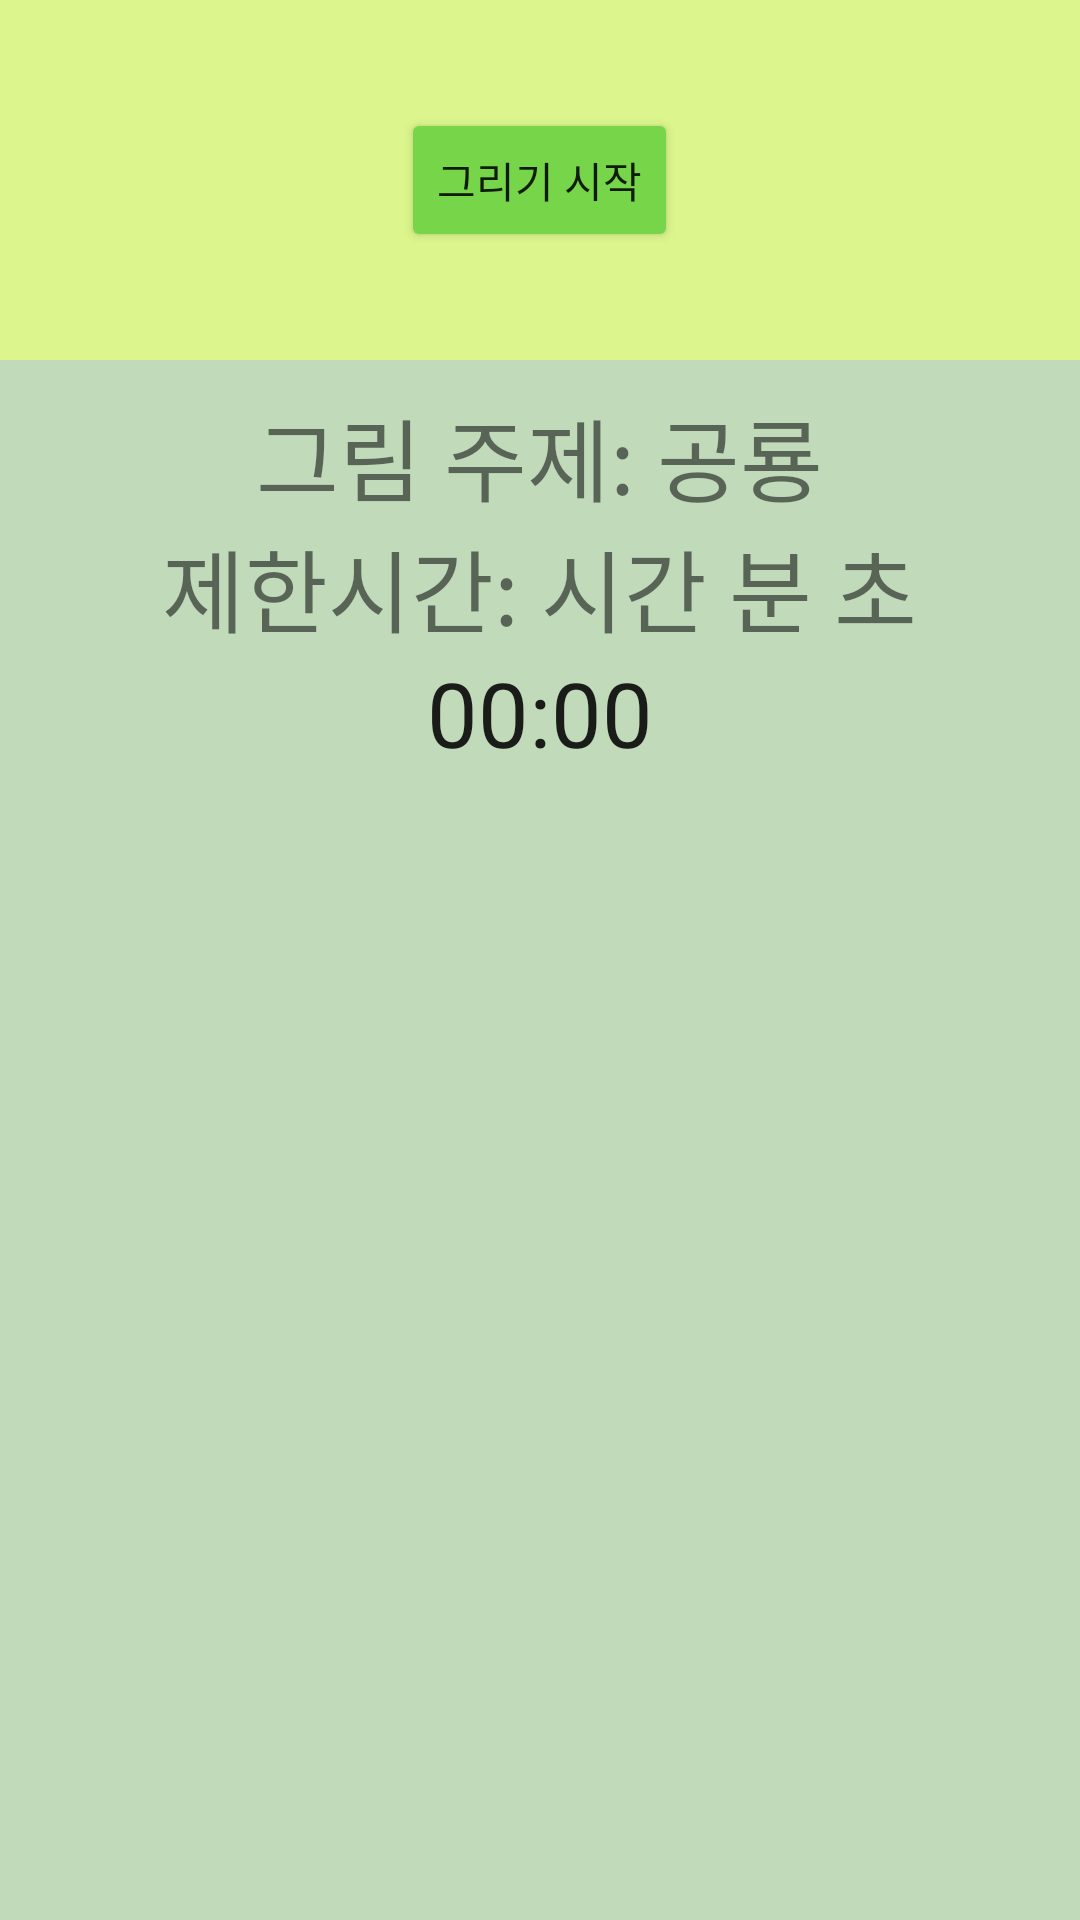

Here is an Android app screen rendered from its layout file. Give the layout XML and the strings, colors and styles it references.
<!-- AndroidManifest.xml: application theme Theme.DrawAndWalk -->
<!-- res/layout/gpsdraw_activity.xml -->
<?xml version="1.0" encoding="utf-8"?>
<LinearLayout xmlns:android="http://schemas.android.com/apk/res/android"
    xmlns:app="http://schemas.android.com/apk/res-auto"
    xmlns:tools="http://schemas.android.com/tools"
    android:layout_width="match_parent"
    android:layout_height="match_parent"
    tools:context=".MainActivity"
    android:orientation="vertical"
    android:background="#C1DABA">

    <LinearLayout
        android:layout_width="match_parent"
        android:layout_height="120dp"
        android:gravity="center"
        android:orientation="horizontal"
        android:background="#DCF68D">

        <Button
            android:layout_width="wrap_content"
            android:layout_height="wrap_content"
            android:text="그리기 시작"
            android:backgroundTint="#77D54A"
            android:id="@+id/btnDrawStart"/>

        <Button
            android:layout_width="wrap_content"
            android:layout_height="wrap_content"
            android:text="그리기 종료"
            android:backgroundTint="#77D54A"
            android:visibility="gone"
            android:id="@+id/btnDrawEnd"/>
        <Button
            android:layout_width="wrap_content"
            android:layout_height="wrap_content"
            android:text="작품 저장하기"
            android:layout_gravity="center"
            android:backgroundTint="#77D54A"
            android:visibility="gone"
            android:id="@+id/btnSave"/>
        <TextView
            android:layout_width="wrap_content"
            android:layout_height="wrap_content"
            android:text="그리기가 종료되었습니다."
            android:textSize="20dp"
            android:visibility="gone"
            android:id="@+id/tvEndDraw"/>

    </LinearLayout>
<LinearLayout
    android:layout_width="match_parent"
    android:layout_height="wrap_content"
    android:orientation="vertical"
    android:id="@+id/linearDrawing"
    android:background="#C1DABA">

    <TextView
        android:paddingTop="10dp"
        android:layout_width="wrap_content"
        android:layout_height="wrap_content"
        android:layout_gravity="center"
        android:text="그림 주제: 공룡"
        android:backgroundTint="#77D54A"
        android:textSize="30dp"
        android:id="@+id/tvTopic"/>
    <LinearLayout
        android:layout_width="match_parent"
        android:layout_height="wrap_content"
        android:gravity="center">
        <TextView
            android:layout_width="wrap_content"
            android:layout_height="wrap_content"
            android:layout_gravity="center"
            android:backgroundTint="#77D54A"
            android:text="제한시간: "
            android:textSize="30dp"
            android:id="@+id/tvTimeLimit"/>
        <TextView
            android:layout_width="wrap_content"
            android:layout_height="wrap_content"
            android:layout_gravity="center"
            android:backgroundTint="#77D54A"
            android:text="시간"
            android:textSize="30dp"
            android:id="@+id/tvHourLimit"/>
        <TextView
            android:layout_width="wrap_content"
            android:layout_height="wrap_content"
            android:layout_gravity="center"
            android:backgroundTint="#77D54A"
            android:text=" 분"
            android:textSize="30dp"
            android:id="@+id/tvMinLimit"/>
        <TextView
            android:layout_width="wrap_content"
            android:layout_height="wrap_content"
            android:layout_gravity="center"
            android:backgroundTint="#77D54A"
            android:text=" 초"
            android:textSize="30dp"
            android:id="@+id/tvSecondLimit"/>
    </LinearLayout>

    <Chronometer
        android:layout_width="wrap_content"
        android:layout_height="wrap_content"
        android:layout_gravity="center"
        android:backgroundTint="#77D54A"
        android:text="%s"
        android:textSize="30dp"
        android:id="@+id/chronometer"/>
    <RelativeLayout
        android:layout_width="match_parent"
        android:layout_height="match_parent"
        android:id="@+id/mapView"/>


</LinearLayout>



</LinearLayout>
<!-- resources referenced by this layout -->
<resources>
  <style name="Theme.DrawAndWalk" parent="Theme.MaterialComponents.DayNight.DarkActionBar">
          
          <item name="colorPrimary">@color/purple_500</item>
          <item name="colorPrimaryVariant">@color/purple_700</item>
          <item name="colorOnPrimary">@color/white</item>
          
          <item name="colorSecondary">@color/teal_200</item>
          <item name="colorSecondaryVariant">@color/teal_700</item>
          <item name="colorOnSecondary">@color/black</item>
          
          <item name="android:statusBarColor" tools:targetApi="l">?attr/colorPrimaryVariant</item>
          
      </style>
  <!-- not gathered from this repository: default colours our renderer supplied (Android Studio template values) -->
  <color name="purple_500">#FF6200EE</color>
  <color name="purple_700">#FF3700B3</color>
  <color name="teal_200">#FF03DAC5</color>
  <color name="teal_700">#FF018786</color>
  <color name="black">#FF000000</color>
  <color name="white">#FFFFFFFF</color>
</resources>
